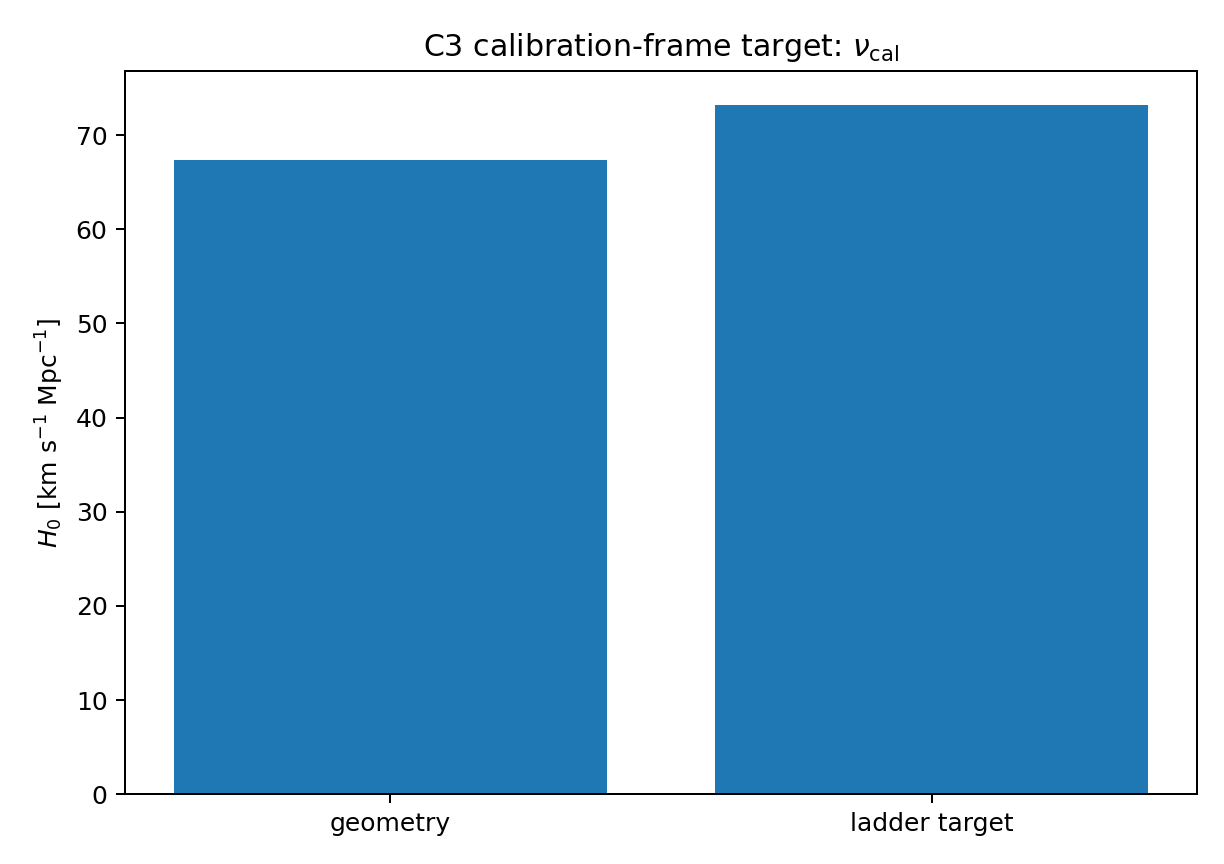

Values plotted in this chart, from the file beside it:
H0_geom_km_s_Mpc, sigma_H0_geom, H0_ladder_km_s_Mpc, sigma_H0_ladder, nu_cal, delta_cal, sigma_delta_cal, Delta_M_B_mag_SH0ES_minus_geom, sigma_Delta_M_B_mag, interpretation
67.36, 0.54, 73.17, 0.86, 1.086, 0.08625, 0.01545, 0.1797, 0.03089, Calibration/readout offset only; not ins…
